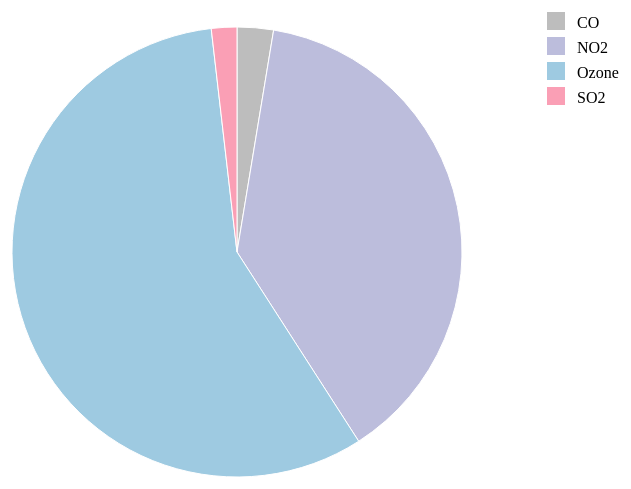
D3 v4 page, settled after 360 driven frames (6 s of simulated time); the page loaded 1 data file(s).



var color = {CO:"#bdbdbd", Ozone:"#9ecae1", NO2:"#bcbddc", SO2:"#fa9fb5"};

var county = "Los Angeles";
var season = "4";
piechart(county, season);

function piechart(county, season){

	var svg = d3.select("svg"),
	    width = +svg.attr("width"),
	    height = +svg.attr("height"),
	    radius = Math.min(width, height) / 2 - 15,
	    g = svg.append("g").attr("transform", "translate(" + width / 2 + "," + height / 2 + ")");

		var pie = d3.pie()
			.sort(null)
	    	.value(function(d) { 
	    		return d[county][season]
	    	});
	    	
		var path = d3.arc()
			.outerRadius(radius - 10)
		    .innerRadius(0);

	d3.json("dataofPie.json", function(error, data) {
	  if (error) throw error;

		var arc = g.selectAll(".arc")
			.data(pie(data))
	      	.enter().append("g")
	      	.attr("class", "arc");

	    arc.append("path")
	    	.attr("d", path)
	        .attr("fill", function(d) { return color[d.data.pollutant]; });
		

console.log(pie(data))

		var legend = svg.selectAll(".legend")
	        .data(pie(data))
	        .enter().append("g")
	        .attr("class", "legend")
	        .attr("transform", function(d, i) { return "translate(10," + i * 25 + ")"; });

		legend.append("rect")
			.attr("x", width - 180)
			.attr("y", 10)
	        .attr("width", 18)
	        .attr("height", 18)
	        .style("fill", function (d) {
	        	return color[d.data.pollutant]});

	    // draw legend text
	    legend.append("text")
	        .attr("x", width - 150)
	        .attr("y", 20)
	        .attr("dy", ".35em")
	        .style("text-anchor", "start")
	        .text(function(d) { return d.data.pollutant;});

	});
}





### data: dataofPie.json
[
 {
  "San Diego": {
   "1": 0.3282,
   "3": 0.218,
   "2": 0.2147,
   "4": 0.3396
  },
  "Solano": {
   "1": 0.3226,
   "3": 0.187,
   "2": 0.1877,
   "4": 0.3469
  },
  "Humboldt": {
   "1": 0.1801,
   "3": 0.1204,
   "2": 0.1318,
   "4": 0.1971
  },
  "Fresno": {
   "1": 0.2824,
   "3": 0.1556,
   "2": 0.1296,
   "4": 0.2344
  },
  "Sacramento": {
   "1": 0.3723,
   "3": 0.1927,
   "2": 0.1758,
   "4": 0.298
  },
  "Contra Costa": {
   "1": 0.273,
   "3": 0.1857,
   "2": 0.1791,
   "4": 0.2486
  },
  "Santa Barbara": {
   "1": 0.1421,
   "3": 0.1017,
   "2": 0.1175,
   "4": 0.1505
  },
  "Imperial": {
   "1": 0.3071,
   "3": 0.1281,
   "2": 0.1244,
   "4": 0.2046
  },
  "Los Angeles": {
   "1": 0.2926,
   "3": 0.1825,
   "2": 0.183,
   "4": 0.32
  },
  "Orange": {
   "1": 0.3243,
   "3": 0.2329,
   "2": 0.2041,
   "4": 0.3784
  },
  "Riverside": {
   "1": 0.2119,
   "3": 0.1413,
   "2": 0.1271,
   "4": 0.2204
  },
  "Alameda": {
   "1": 0.3156,
   "3": 0.2721,
   "2": 0.225,
   "4": 0.3718
  },
  "San Bernardino": {
   "1": 0.2888,
   "3": 0.2575,
   "2": 0.2201,
   "4": 0.3045
  },
  "pollutant": "CO",
  "Santa Clara": {
   "1": 0.3772,
   "3": 0.2548,
   "2": 0.2497,
   "4": 0.3672
  }
 },
 {
  "San Diego": {
   "1": 2.923,
   "3": 1.596,
   "2": 1.551,
   "4": 2.873
  },
  "Solano": {
   "1": 2.264,
   "3": 0.9665,
   "2": 1.04,
   "4": 2.619
  },
  "Humboldt": {
   "1": 0.4861,
   "3": 0.2563,
   "2": 0.4887,
   "4": 0.5336
  },
  "Fresno": {
   "1": 2.584,
   "3": 2.406,
   "2": 1.777,
   "4": 3.333
  },
  "Sacramento": {
   "1": 1.928,
   "3": 1.231,
   "2": 1.173,
   "4": 2.259
  },
  "Contra Costa": {
   "1": 1.835,
   "3": 1.109,
   "2": 1.051,
   "4": 2.002
  },
  "Santa Barbara": {
   "1": 0.7733,
   "3": 0.4694,
   "2": 0.4642,
   "4": 0.9366
  },
  "Imperial": {
   "1": 2.509,
   "3": 1.434,
   "2": 1.176,
   "4": 2.827
  },
  "Los Angeles": {
   "1": 4.547,
   "3": 2.976,
   "2": 2.653,
   "4": 4.705
  },
  "Orange": {
   "1": 4.979,
   "3": 2.695,
   "2": 2.542,
   "4": 4.907
  },
  "Riverside": {
   "1": 2.548,
   "3": 1.601,
   "2": 1.342,
   "4": 2.655
  },
  "Alameda": {
   "1": 3.395,
   "3": 2.005,
   "2": 1.828,
   "4": 3.378
  },
  "San Bernardino": {
   "1": 5.098,
   "3": 4.22,
   "2": 3.52,
   "4": 4.926
  },
  "pollutant": "NO2",
  "Santa Clara": {
   "1": 3.874,
   "3": 2.486,
   "2": 2.388,
   "4": 3.936
  }
 },
 {
  "San Diego": {
   "1": 11.03,
   "3": 12.42,
   "2": 13.26,
   "4": 10.53
  },
  "Solano": {
   "1": 7.145,
   "3": 9.149,
   "2": 10.84,
   "4": 6.869
  },
  "Humboldt": {
   "1": 9.4,
   "3": 6.281,
   "2": 9.7,
   "4": 8.322
  },
  "Fresno": {
   "1": 7.433,
   "3": 15.25,
   "2": 13.78,
   "4": 7.271
  },
  "Sacramento": {
   "1": 7.315,
   "3": 11.63,
   "2": 11.63,
   "4": 6.424
  },
  "Contra Costa": {
   "1": 7.388,
   "3": 9.043,
   "2": 10.71,
   "4": 6.654
  },
  "Santa Barbara": {
   "1": 10.32,
   "3": 9.599,
   "2": 10.99,
   "4": 9.52
  },
  "Imperial": {
   "1": 8.675,
   "3": 10.84,
   "2": 12.9,
   "4": 7.366
  },
  "Los Angeles": {
   "1": 8.254,
   "3": 11.62,
   "2": 12.2,
   "4": 7.036
  },
  "Orange": {
   "1": 8.677,
   "3": 11.33,
   "2": 12.53,
   "4": 7.43
  },
  "Riverside": {
   "1": 10.88,
   "3": 14.08,
   "2": 15.16,
   "4": 9.653
  },
  "Alameda": {
   "1": 7.676,
   "3": 8.423,
   "2": 10.96,
   "4": 6.946
  },
  "San Bernardino": {
   "1": 10.31,
   "3": 16.74,
   "2": 15.75,
   "4": 9.829
  },
  "pollutant": "Ozone",
  "Santa Clara": {
   "1": 6.01,
   "3": 8.292,
   "2": 9.825,
   "4": 6.416
  }
 },
 {
  "San Diego": {
   "1": 0.03451,
   "3": 0.02312,
   "2": 0.02656,
   "4": 0.02804
  },
  "Solano": {
   "1": 0.1963,
   "3": 0.2082,
   "2": 0.1975,
   "4": 0.2963
  },
  "Humboldt": {
   "1": 0.1252,
   "3": 0.117,
   "2": 0.0384,
   "4": 0.04968
  },
  "Fresno": {
   "1": 0.02405,
   "3": 0.2622,
   "2": 0.2157,
   "4": 0.08758
  },
  "Sacramento": {
   "1": 1.236,
   "3": 0.7511,
   "2": 0.75,
   "4": 0.6326
  },
  "Contra Costa": {
   "1": 0.3278,
   "3": 0.3942,
   "2": 0.4058,
   "4": 0.3972
  },
  "Santa Barbara": {
   "1": 0.07584,
   "3": 0.06746,
   "2": 0.08793,
   "4": 0.005329
  },
  "Imperial": {
   "1": 0.2447,
   "3": 0.1855,
   "2": 0.2764,
   "4": 0.1638
  },
  "Los Angeles": {
   "1": 0.1675,
   "3": 0.2068,
   "2": 0.149,
   "4": 0.2247
  },
  "Orange": {
   "1": 0.04452,
   "3": 0.02716,
   "2": 0.01406,
   "4": 0.05623
  },
  "Riverside": {
   "1": 0.0737,
   "3": 0.09029,
   "2": 0.05193,
   "4": 0.08321
  },
  "Alameda": {
   "1": 0.2852,
   "3": 0.2429,
   "2": 0.2746,
   "4": 0.2359
  },
  "San Bernardino": {
   "1": 0.1642,
   "3": 0.2577,
   "2": 0.1845,
   "4": 0.2284
  },
  "pollutant": "SO2",
  "Santa Clara": {
   "1": 0.08213,
   "3": 0.03925,
   "2": 0.04688,
   "4": 0.0543
  }
 }
]